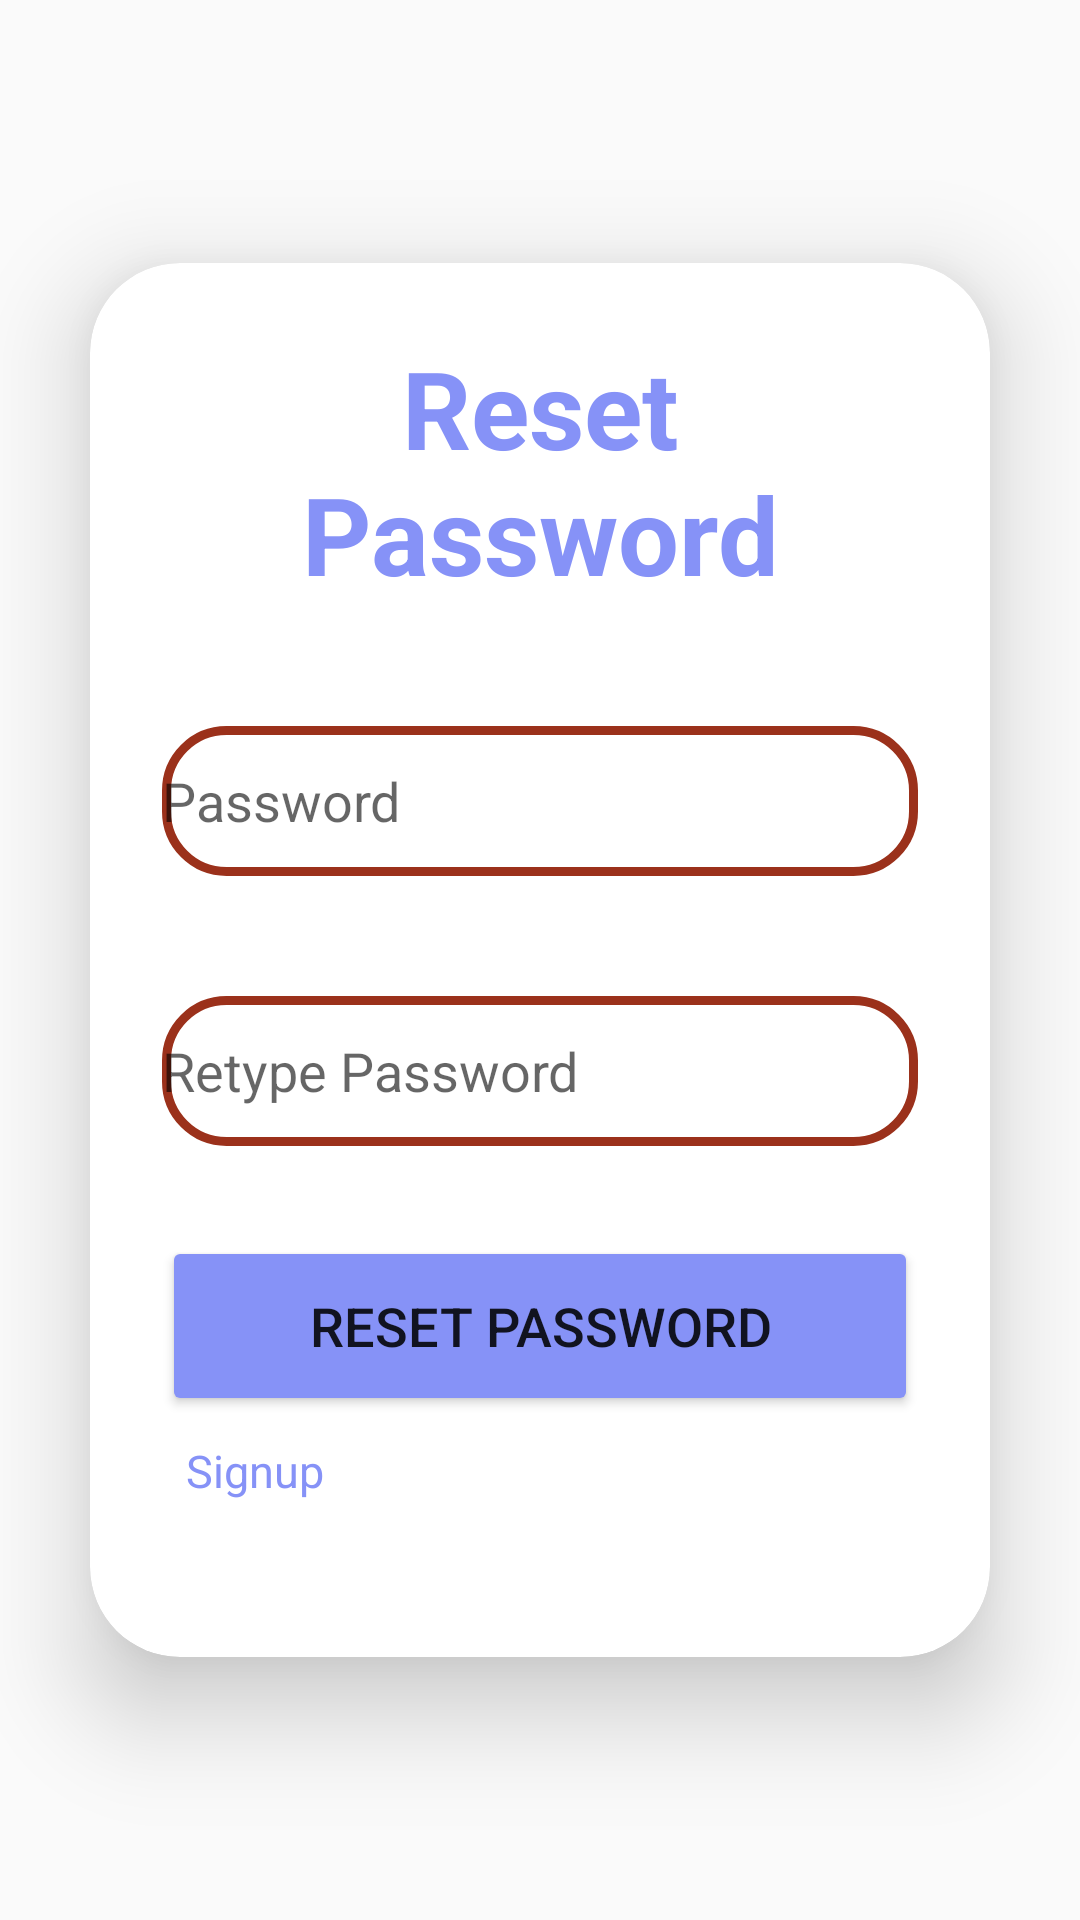

Write the Android layout XML for this screen, with the resource values it uses.
<!-- AndroidManifest.xml: application theme Theme.LoginScreen -->
<!-- res/layout/activity_forget_password.xml -->
<?xml version="1.0" encoding="utf-8"?>
<LinearLayout
    xmlns:android="http://schemas.android.com/apk/res/android"
    xmlns:app="http://schemas.android.com/apk/res-auto"
    xmlns:tools="http://schemas.android.com/tools"
    android:id="@+id/main"
    android:layout_width="match_parent"
    android:layout_height="match_parent"
    android:orientation="vertical"
    android:gravity="center"
    android:background="@drawable/loginbkg"
    tools:context=".ForgetPassword">

    <androidx.cardview.widget.CardView
        android:layout_width="match_parent"
        android:layout_height="wrap_content"
        android:layout_margin="30dp"
        app:cardCornerRadius="30dp"
        app:cardElevation="20dp"
        android:background="@drawable/custom_edittext">
        <LinearLayout
            android:layout_width="match_parent"
            android:layout_height="wrap_content"
            android:orientation="vertical"
            android:layout_gravity="center_horizontal"
            android:padding="24dp"
            >
            <TextView
                android:layout_width="match_parent"
                android:layout_height="wrap_content"
                android:text="Reset Password"
                android:id="@+id/loginText"
                android:textSize="36sp"
                android:textAlignment="center"
                android:textStyle="bold"
                android:textColor="@color/purple"
                />
            <EditText
                android:layout_width="match_parent"
                android:layout_height="50dp"
                android:id="@+id/password"
                android:background="@drawable/custom_edittext"
                android:drawableLeft="@drawable/ic_baseline_lock_24"
                android:drawablePadding="8dp"
                android:hint="Password"
                android:inputType="textPassword"
                android:textColor="@color/black"
                android:textColorHighlight="@color/cardview_dark_background"
                android:layout_marginTop="40dp"/>

            <EditText
                android:layout_width="match_parent"
                android:layout_height="50dp"
                android:id="@+id/RetypePassword"
                android:background="@drawable/custom_edittext"
                android:drawableLeft="@drawable/ic_baseline_lock_24"
                android:drawablePadding="8dp"
                android:hint="Retype Password"
                android:inputType="textPassword"
                android:textColor="@color/black"
                android:textColorHighlight="@color/cardview_dark_background"
                android:layout_marginTop="40dp"/>
            <Button
                android:layout_width="match_parent"
                android:layout_height="60dp"
                android:id="@+id/resetPasswordButton"
                android:text="Reset Password"
                android:textSize="18sp"
                android:layout_marginTop="30dp"
                android:backgroundTint="@color/purple"
                app:cornerRadius="20dp"/>
            <TextView
                android:layout_width="wrap_content"
                android:layout_height="wrap_content"
                android:padding="8dp"
                android:text="Signup"
                android:textSize="15sp"
                android:textAlignment="center"
                android:id="@+id/signupText"
                android:textColor="@color/purple"
                android:layout_marginBottom="20dp"/>
        </LinearLayout>
    </androidx.cardview.widget.CardView>

</LinearLayout>
<!-- resources referenced by this layout -->
<resources>
  <color name="black">#FF000000</color>
  <color name="purple">#8692f7</color>
  <!-- drawable custom_edittext (drawable) -->
  <?xml version="1.0" encoding="utf-8"?>
  <shape
      xmlns:android="http://schemas.android.com/apk/res/android"
      android:shape="rectangle">
      <stroke
          android:width="3dp"
          android:color="@color/maroon"/>
      <corners
          android:radius="20dp"/>
  
  
  
  
  </shape>
  <style name="Theme.LoginScreen" parent="Base.Theme.LoginScreen" />
  <color name="maroon">#9b311b</color>
  <style name="Base.Theme.LoginScreen" parent="Theme.AppCompat.Light.NoActionBar">
          
          <item name="colorPrimary">@color/maroon</item>
          <item name="colorPrimaryDark">@color/maroon</item>
          <item name="colorAccent">@color/maroon</item>
      </style>
</resources>
